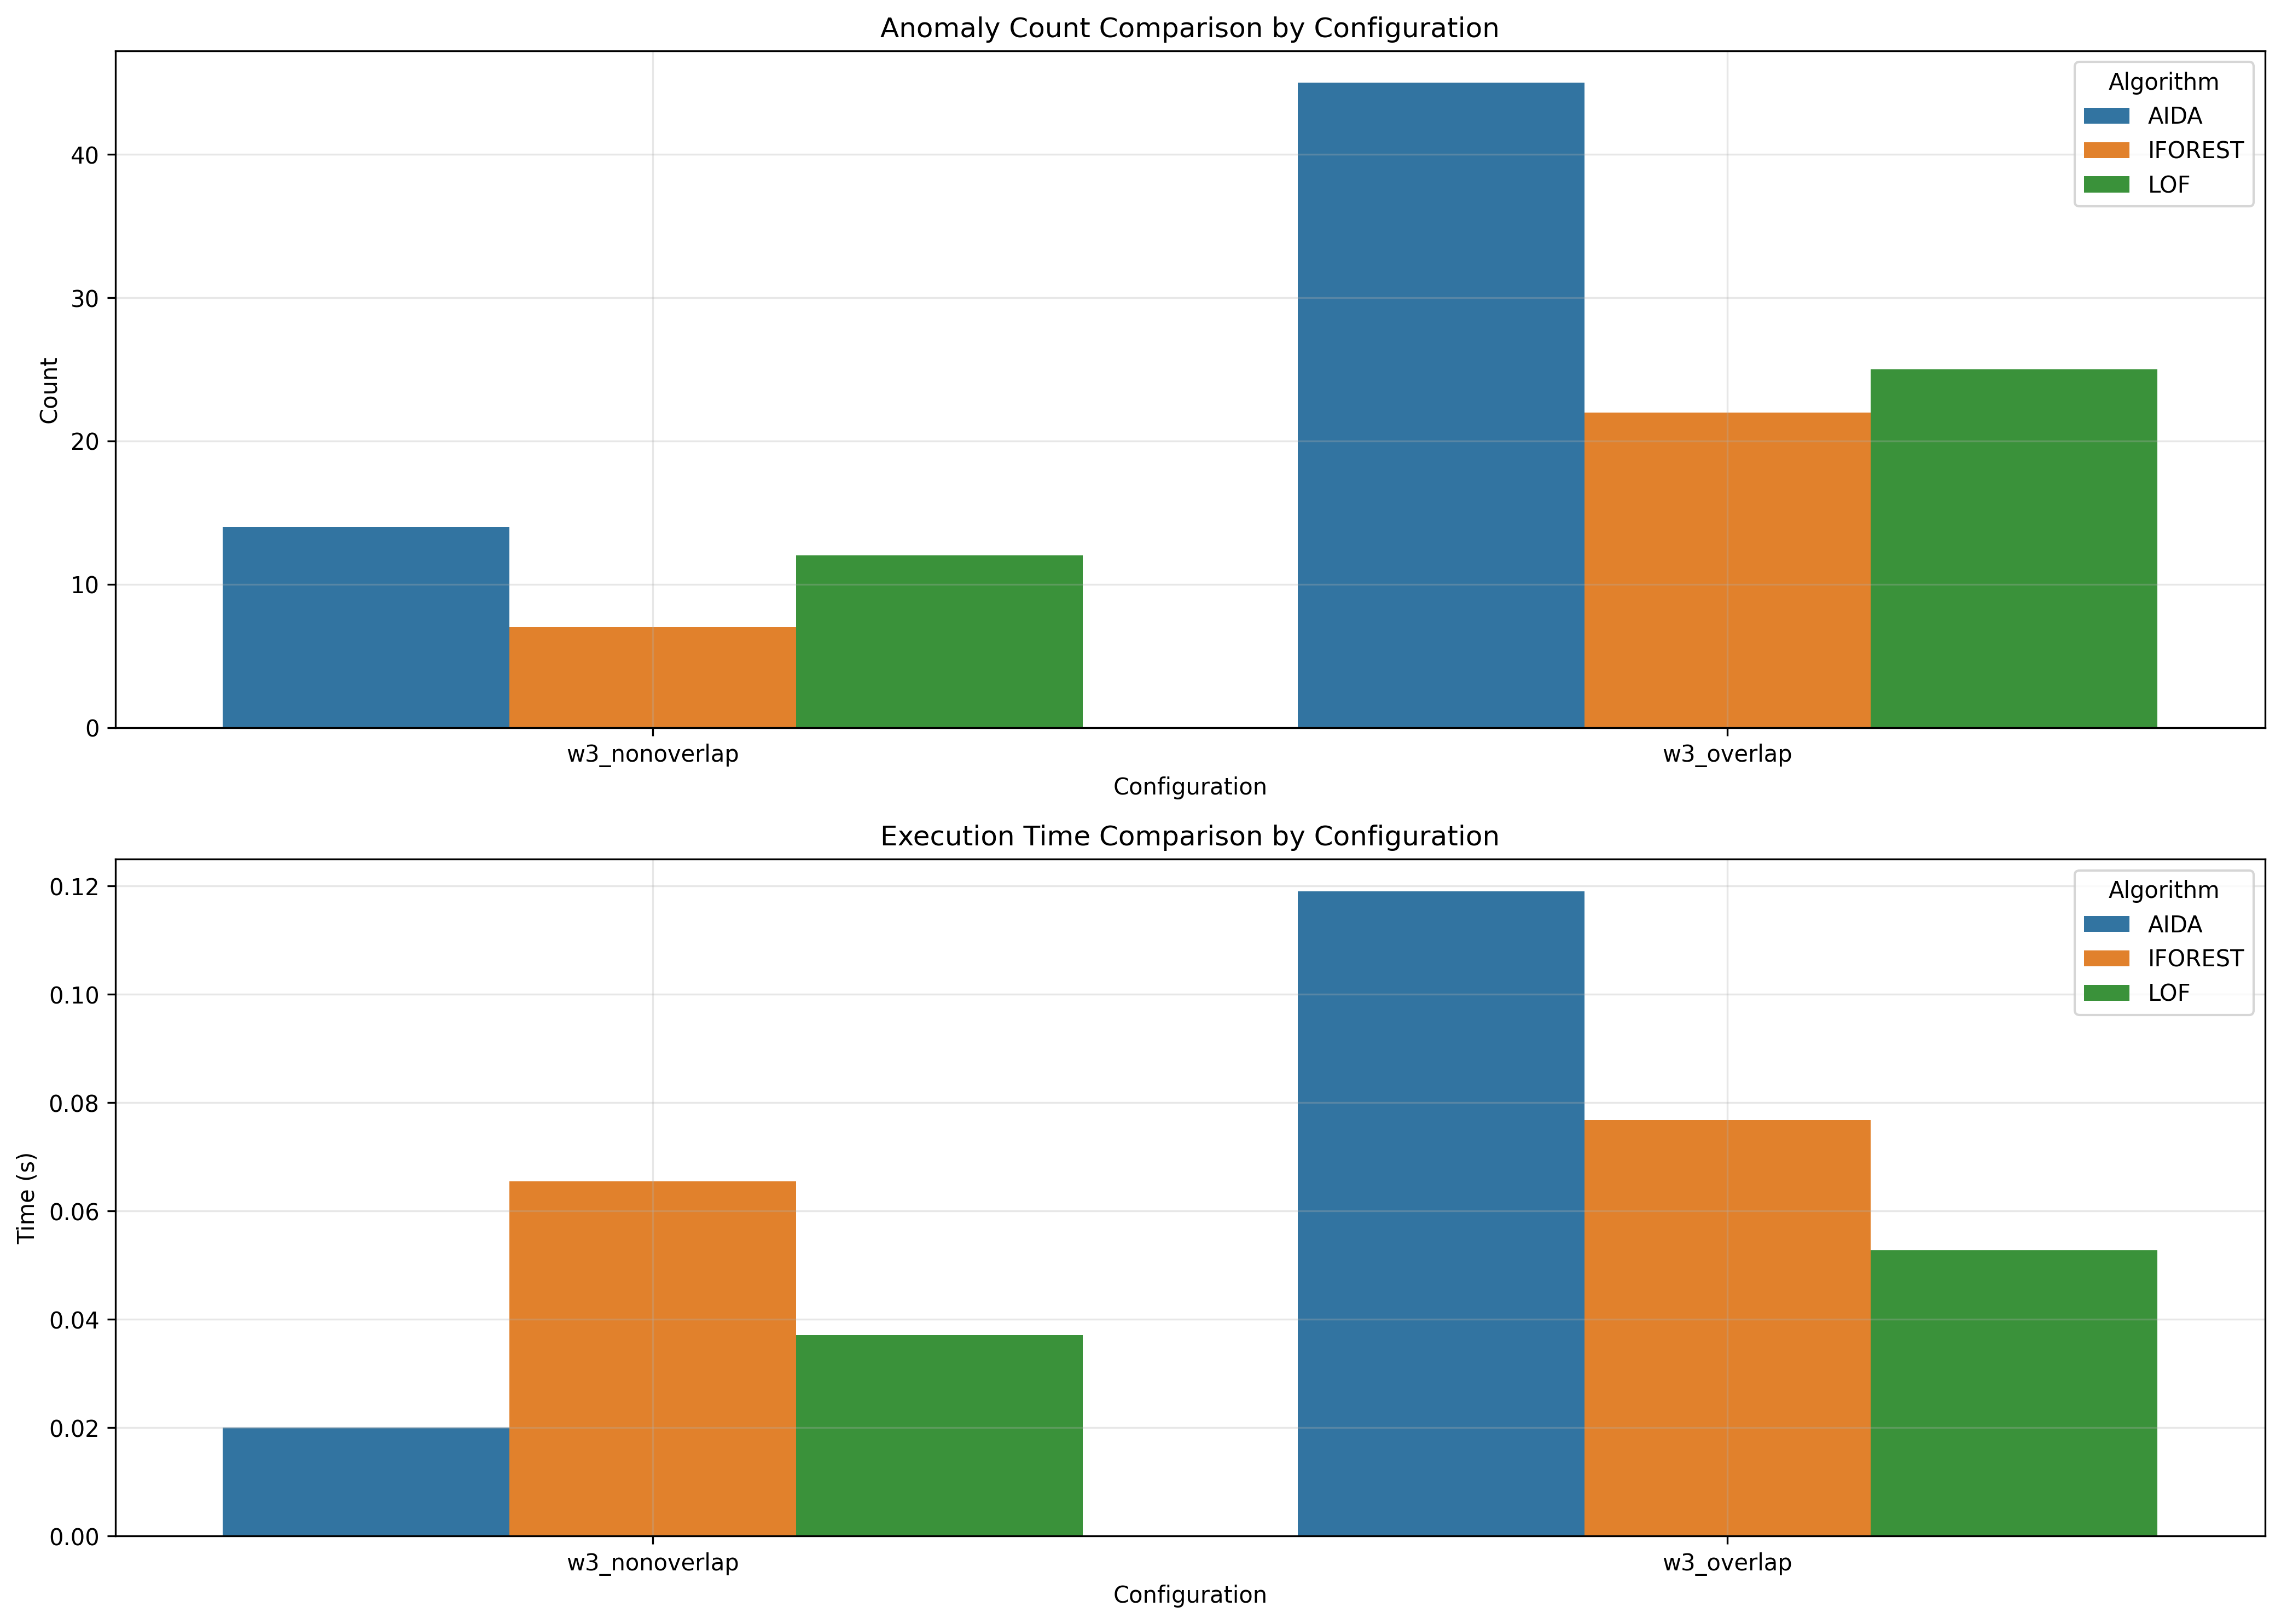

Source data for this figure (header and first rows):
window_size, overlap_type, aida_count, iforest_count, lof_count, aida_time, iforest_time, lof_time
3, nonoverlap, 14, 7, 12, 0.02, 0.06547, 0.03704
3, overlap, 45, 22, 25, 0.119, 0.0768, 0.05278
